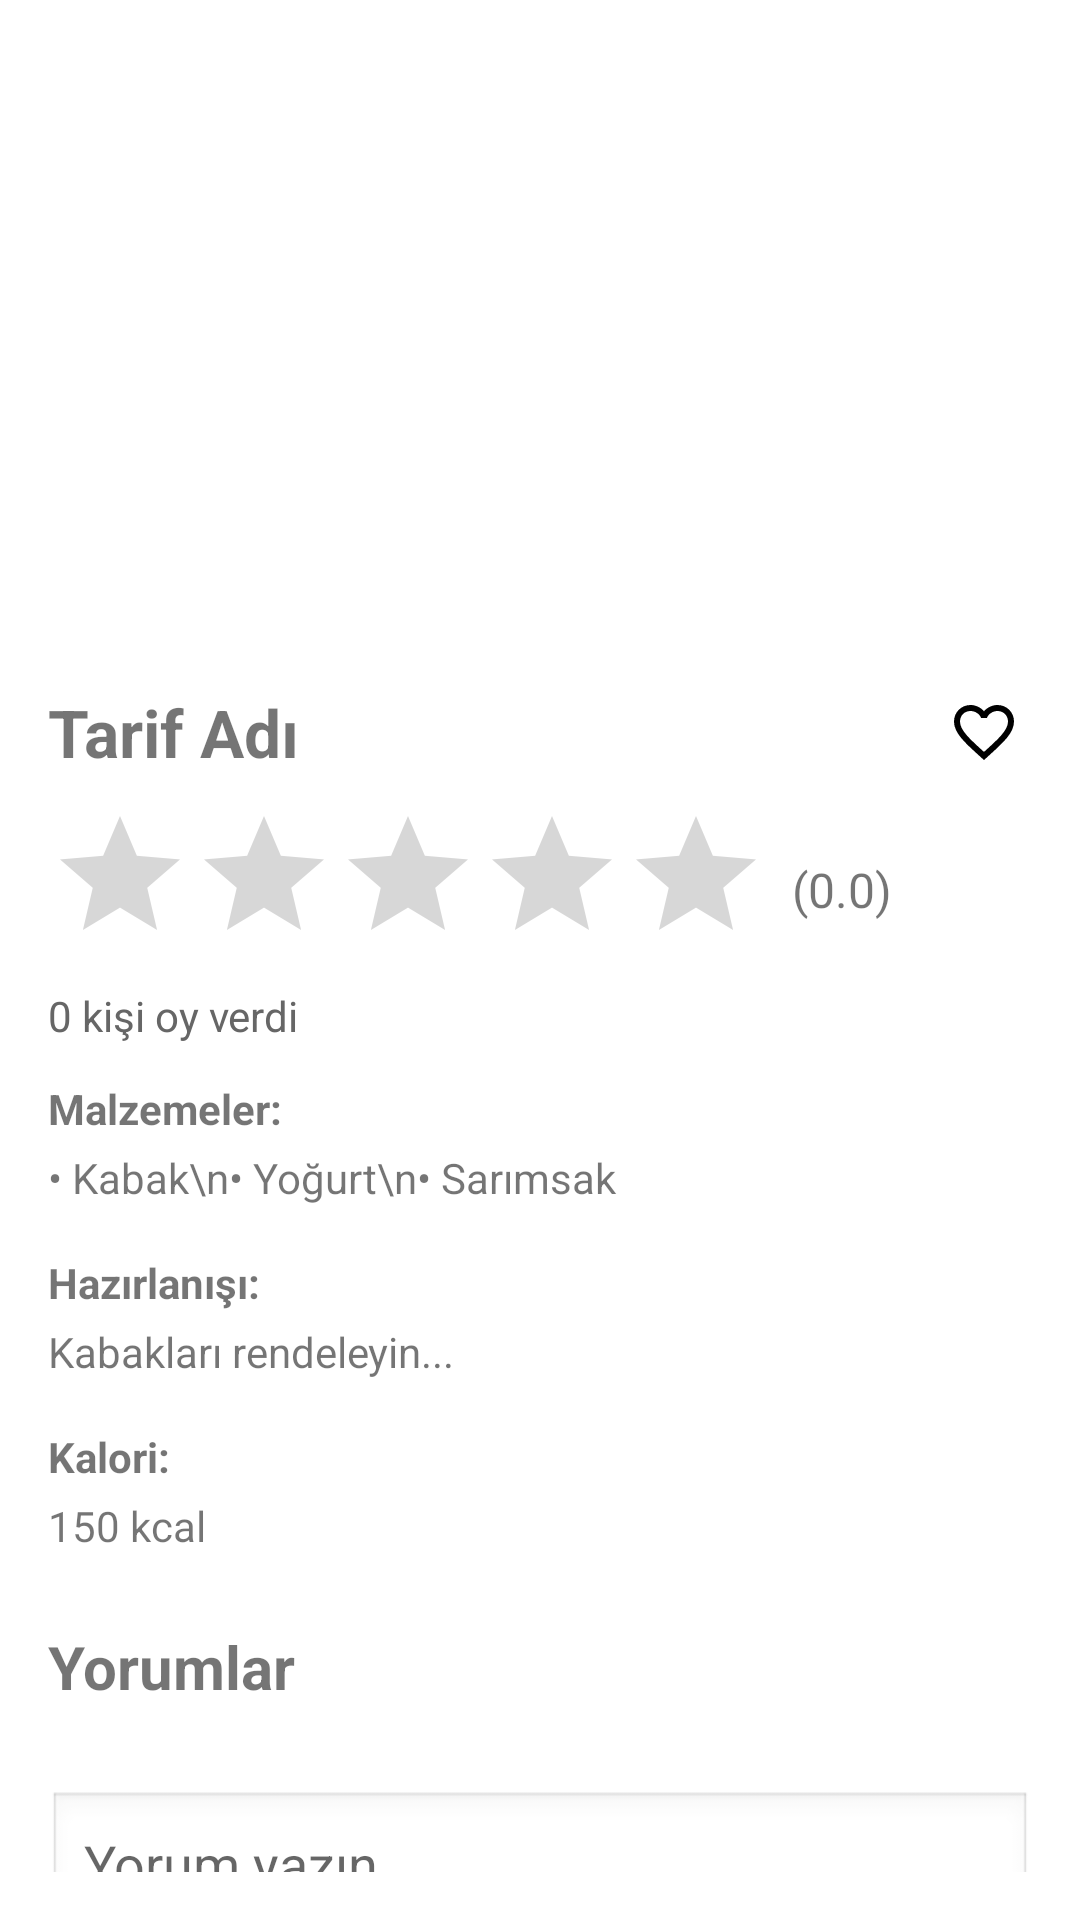

This screen was rendered from an Android layout file. Write that file and the resources it references.
<!-- AndroidManifest.xml: activity theme Theme.AppCompat.Light.NoActionBar -->
<!-- res/layout/activity_recipe_detail.xml -->
<?xml version="1.0" encoding="utf-8"?>
<androidx.core.widget.NestedScrollView xmlns:android="http://schemas.android.com/apk/res/android"
    android:layout_width="match_parent"
    android:layout_height="match_parent"
    android:padding="16dp"
    android:background="@android:color/white"
    android:fillViewport="true">

    <LinearLayout
        android:layout_width="match_parent"
        android:layout_height="wrap_content"
        android:orientation="vertical">

        
        <ImageView
            android:id="@+id/imgDetailRecipe"
            android:layout_width="match_parent"
            android:layout_height="200dp"
            android:scaleType="centerCrop"
            android:src="@drawable/rounded_outline"
            android:layout_marginBottom="12dp"/>

        
        <LinearLayout
            android:layout_width="match_parent"
            android:layout_height="wrap_content"
            android:orientation="horizontal"
            android:gravity="center_vertical"
            android:layout_marginBottom="8dp">

            <TextView
                android:id="@+id/tvDetailRecipeName"
                android:layout_width="0dp"
                android:layout_height="wrap_content"
                android:layout_weight="1"
                android:text="Tarif Adı"
                android:textSize="22sp"
                android:textStyle="bold"/>

            <ImageView
                android:id="@+id/btnFavorite"
                android:layout_width="32dp"
                android:layout_height="32dp"
                android:src="@drawable/ic_favorite_border"
                android:padding="4dp"/>
        </LinearLayout>

        
        <LinearLayout
            android:orientation="vertical"
            android:layout_marginBottom="12dp"
            android:layout_width="wrap_content"
            android:layout_height="wrap_content">

            <LinearLayout
                android:orientation="horizontal"
                android:gravity="center_vertical"
                android:layout_width="wrap_content"
                android:layout_height="wrap_content">

                <RatingBar
                    android:id="@+id/detailRatingBar"
                    android:layout_width="wrap_content"
                    android:layout_height="wrap_content"
                    android:numStars="5"
                    android:stepSize="1"/>

                <TextView
                    android:id="@+id/tvAverageRating"
                    android:layout_width="wrap_content"
                    android:layout_height="wrap_content"
                    android:text="(0.0)"
                    android:textSize="16sp"
                    android:layout_marginStart="8dp"/>
            </LinearLayout>

            <TextView
                android:id="@+id/tvRatingCount"
                android:layout_width="wrap_content"
                android:layout_height="wrap_content"
                android:text="0 kişi oy verdi"
                android:textSize="14sp"
                android:textColor="#666"
                android:layout_marginTop="4dp"/>
        </LinearLayout>

        
        <TextView
            android:text="Malzemeler:"
            android:textStyle="bold"
            android:layout_marginBottom="4dp"
            android:layout_width="wrap_content"
            android:layout_height="wrap_content"/>

        <TextView
            android:id="@+id/tvIngredients"
            android:layout_width="match_parent"
            android:layout_height="wrap_content"
            android:text="• Kabak\n• Yoğurt\n• Sarımsak"/>

        
        <TextView
            android:text="Hazırlanışı:"
            android:textStyle="bold"
            android:layout_marginTop="16dp"
            android:layout_marginBottom="4dp"
            android:layout_width="wrap_content"
            android:layout_height="wrap_content"/>

        <TextView
            android:id="@+id/tvInstructions"
            android:layout_width="match_parent"
            android:layout_height="wrap_content"
            android:text="Kabakları rendeleyin..."/>

        
        <TextView
            android:text="Kalori:"
            android:textStyle="bold"
            android:layout_marginTop="16dp"
            android:layout_marginBottom="4dp"
            android:layout_width="wrap_content"
            android:layout_height="wrap_content"/>

        <TextView
            android:id="@+id/tvCalories"
            android:layout_width="match_parent"
            android:layout_height="wrap_content"
            android:text="150 kcal"/>

        
        <TextView
            android:id="@+id/tvCommentsTitle"
            android:layout_width="wrap_content"
            android:layout_height="wrap_content"
            android:text="Yorumlar"
            android:textSize="20sp"
            android:textStyle="bold"
            android:layout_marginTop="24dp"
            android:layout_marginBottom="12dp"/>

        
        <androidx.recyclerview.widget.RecyclerView
            android:id="@+id/recyclerComments"
            android:layout_width="match_parent"
            android:layout_height="wrap_content"
            android:nestedScrollingEnabled="false"/>

        
        <EditText
            android:id="@+id/etComment"
            android:layout_width="match_parent"
            android:layout_height="wrap_content"
            android:hint="Yorum yazın..."
            android:padding="12dp"
            android:background="@android:drawable/edit_text"
            android:layout_marginTop="16dp"/>

        <Button
            android:id="@+id/btnSendComment"
            android:layout_width="match_parent"
            android:layout_height="wrap_content"
            android:text="Gönder"
            android:backgroundTint="#4CAF50"
            android:textColor="@android:color/white"
            android:textStyle="bold"
            android:layout_marginTop="8dp"
            android:layout_marginBottom="16dp"/>

    </LinearLayout>
</androidx.core.widget.NestedScrollView>
<!-- resources referenced by this layout -->
<resources>
  <!-- drawable ic_favorite_border (drawable) -->
  <vector xmlns:android="http://schemas.android.com/apk/res/android"
      android:height="24dp"
      android:width="24dp"
      android:viewportWidth="24"
      android:viewportHeight="24">
  
      <path
          android:fillColor="@android:color/black"
          android:pathData="M16.5,3c-1.74,0 -3.41,0.81 -4.5,2.09C10.91,3.81 9.24,3 7.5,3 4.42,3 2,5.42 2,8.5c0,3.78 3.4,6.86 8.55,11.54L12,21.35l1.45,-1.32C18.6,15.36 22,12.28 22,8.5 22,5.42 19.58,3 16.5,3zM12.1,18.55l-0.1,0.1 -0.1,-0.1C7.14,14.24 4,11.39 4,8.5 4,6.5 5.5,5 7.5,5c1.54,0 3.04,0.99 3.57,2.36h1.87C13.46,5.99 14.96,5 16.5,5c2,0 3.5,1.5 3.5,3.5 0,2.89 -3.14,5.74 -7.9,10.05z"/>
  </vector>
</resources>
